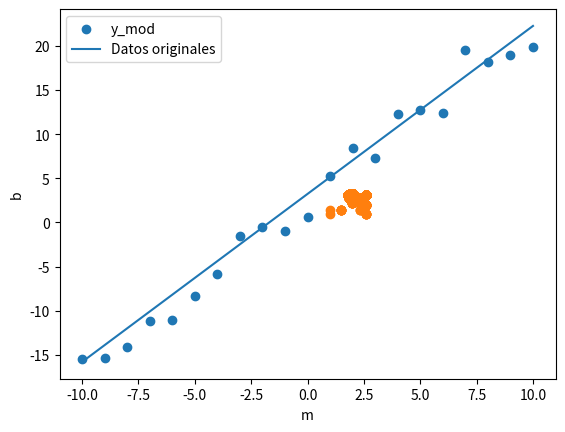

Reproduce this figure in Python.
import numpy as np
import matplotlib.pyplot as plt

def x2(x_list, y_list, b, m, sigma):
    total = 0 
    for x, y in zip(x_list, y_list):
        y_mod = m*x + b

        total += ((y - y_mod) / sigma**2)**2

    return total

X = [-10,  -9,  -8,  -7,  -6,  -5,  -4,  -3,  -2,  -1,   0,   1,   2,  3,   4,   5,   6,   7,   8,   9,  10]
Y = [-15.52, -15.31, -14.09, -11.15, -11.02,  -8.37,  -5.89,  -1.59, -0.57,  -0.93,   0.57,   5.27,   8.44,   7.31,  12.31,  12.78, 12.43,  19.59,  18.19,  18.95,  19.91]

estados = [()]
# 1. Generar m y b aleatorios
m = 1
b = 1
sigma_b = 1
sigma_m = 1

estados[0] = (m, b)

for i in range(10000):
    # m y b del estado anterior
    m, b = estados[i-1]

    dm = 0
    db = 0

    xi_ant = x2(X, Y, b, m, sigma_b)

    # Generar desviaciones de m o de b 
    if np.random.choice(["m", "b"]) == "b":
        db = np.random.normal(b, sigma_b)
        new_b = b + db
        new_m = m + dm
        xi = x2(X, Y, new_b, m, sigma_b)

    else: 
        dm = np.random.normal(m, sigma_m)
        new_m = m + dm
        new_b = b + db
        xi = x2(X, Y, b, new_m, sigma_m)

    if (xi < xi_ant):
        estados.append((new_m, new_b))
    else:
        R = np.exp(-(xi - xi_ant)/2)

        random_num = np.random.uniform(0, 1)

        if random_num < R:
            estados.append((new_m, new_b))
        else:
            estados.append((m, b))

# Graficas de resultados
m, b = estados[-1]

print("m = ", m)
print("b = ", b)

y_mod = [m*x + b for x in X]

plt.scatter(X, Y)
plt.plot(X, y_mod)
plt.xlabel("X")
plt.ylabel("Y")
plt.legend(["y_mod", "Datos originales"])
plt.show()

b_list = [estado[1] for estado in estados]
m_list = [estado[0] for estado in estados]

plt.scatter(m_list, b_list)
plt.xlabel("m")
plt.ylabel("b")
plt.show()